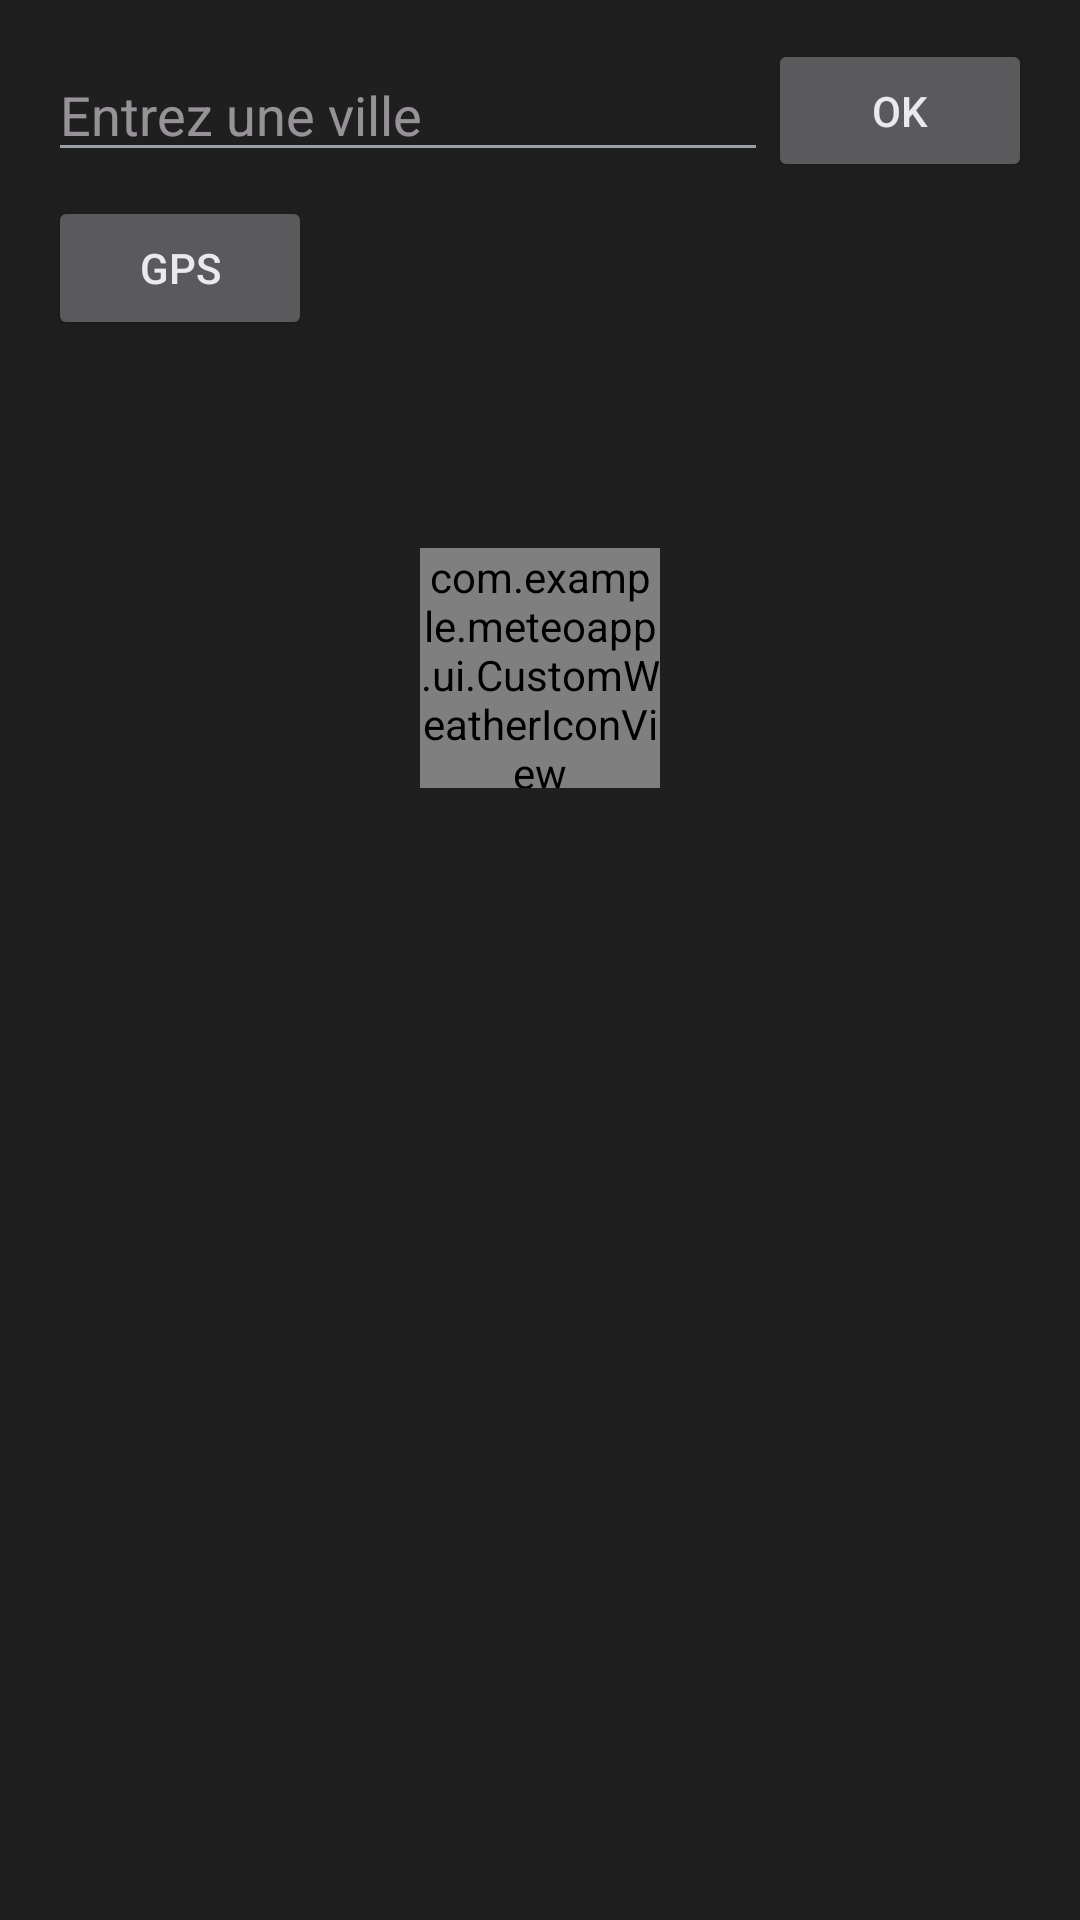

Here is an Android app screen rendered from its layout file. Give the layout XML and the strings, colors and styles it references.
<!-- AndroidManifest.xml: application theme Theme.Teophe -->
<!-- res/layout/activity_main.xml -->
<?xml version="1.0" encoding="utf-8"?>
<androidx.constraintlayout.widget.ConstraintLayout xmlns:android="http://schemas.android.com/apk/res/android"
    xmlns:app="http://schemas.android.com/apk/res-auto"
    xmlns:tools="http://schemas.android.com/tools"
    android:layout_width="match_parent"
    android:layout_height="match_parent"
    android:padding="16dp"
    tools:context=".MainActivity">

    <EditText
        android:id="@+id/editTextCity"
        android:layout_width="0dp"
        android:layout_height="wrap_content"
        android:hint="Entrez une ville"
        android:inputType="text"
        app:layout_constraintStart_toStartOf="parent"
        app:layout_constraintTop_toTopOf="parent"
        app:layout_constraintEnd_toStartOf="@+id/buttonSearch"/>

    <Button
        android:id="@+id/buttonSearch"
        android:layout_width="wrap_content"
        android:layout_height="wrap_content"
        android:text="OK"
        app:layout_constraintEnd_toEndOf="parent"
        app:layout_constraintTop_toTopOf="@id/editTextCity"
        app:layout_constraintBottom_toBottomOf="@id/editTextCity"/>

    <Button
        android:id="@+id/buttonGps"
        android:layout_width="wrap_content"
        android:layout_height="wrap_content"
        android:text="GPS"
        android:layout_marginTop="8dp"
        app:layout_constraintStart_toStartOf="parent"
        app:layout_constraintTop_toBottomOf="@id/editTextCity"/>

    <TextView
        android:id="@+id/textViewCity"
        android:layout_width="wrap_content"
        android:layout_height="wrap_content"
        android:layout_marginTop="24dp"
        android:textAppearance="@style/TextAppearance.AppCompat.Large"
        app:layout_constraintStart_toStartOf="parent"
        app:layout_constraintEnd_toEndOf="parent"
        app:layout_constraintTop_toBottomOf="@id/buttonGps"
        tools:text="Nom de la Ville" />

    <ImageView
        android:id="@+id/imageViewWeatherIcon"
        android:layout_width="80dp"
        android:layout_height="80dp"
        android:layout_marginTop="16dp"
        app:layout_constraintStart_toStartOf="parent"
        app:layout_constraintEnd_toEndOf="parent"
        app:layout_constraintTop_toBottomOf="@id/textViewCity"
        tools:srcCompat="@mipmap/ic_launcher" />

    <com.example.meteoapp.ui.CustomWeatherIconView
        android:id="@+id/customIcon"
        android:layout_width="80dp"
        android:layout_height="80dp"
        android:layout_marginTop="16dp"
        app:layout_constraintStart_toStartOf="parent"
        app:layout_constraintEnd_toEndOf="parent"
        app:layout_constraintTop_toBottomOf="@id/textViewCity"
        />

    <TextView
        android:id="@+id/textViewTemperature"
        android:layout_width="wrap_content"
        android:layout_height="wrap_content"
        android:layout_marginTop="8dp"
        android:textAppearance="@style/TextAppearance.AppCompat.Display1"
        app:layout_constraintStart_toStartOf="parent"
        app:layout_constraintEnd_toEndOf="parent"
        app:layout_constraintTop_toBottomOf="@id/imageViewWeatherIcon"
        tools:text="25°C" />

    <TextView
        android:id="@+id/textViewDescription"
        android:layout_width="wrap_content"
        android:layout_height="wrap_content"
        android:layout_marginTop="8dp"
        android:textAppearance="@style/TextAppearance.AppCompat.Medium"
        app:layout_constraintStart_toStartOf="parent"
        app:layout_constraintEnd_toEndOf="parent"
        app:layout_constraintTop_toBottomOf="@id/textViewTemperature"
        tools:text="Description Météo" />


    <ProgressBar
        android:id="@+id/progressBarLoading"
        style="?android:attr/progressBarStyle"
        android:layout_width="wrap_content"
        android:layout_height="wrap_content"
        android:visibility="gone"
        app:layout_constraintBottom_toBottomOf="parent"
        app:layout_constraintEnd_toEndOf="parent"
        app:layout_constraintStart_toStartOf="parent"
        app:layout_constraintTop_toTopOf="parent"
        tools:visibility="visible"/>

    <androidx.recyclerview.widget.RecyclerView
        android:id="@+id/recyclerViewForecast"
        android:layout_width="0dp"
        android:layout_height="0dp"
        android:layout_marginTop="16dp"
        app:layout_constraintTop_toBottomOf="@+id/textViewDescription"
        app:layout_constraintBottom_toBottomOf="parent"
        app:layout_constraintStart_toStartOf="parent"
        app:layout_constraintEnd_toEndOf="parent" />

</androidx.constraintlayout.widget.ConstraintLayout>
<!-- resources referenced by this layout -->
<resources>
  <style name="Theme.Teophe" parent="Theme.Material3.Dark.NoActionBar">
          <item name="colorPrimary">@color/accent_blue</item>
          <item name="colorOnPrimary">@color/dark_background</item>
          <item name="colorSecondary">@color/teal_200</item>
          <item name="colorOnSecondary">@color/black</item>
  
          <item name="android:statusBarColor">@color/dark_background</item>
          <item name="android:windowLightStatusBar" tools:targetApi="m">false</item>
  
          <item name="android:colorBackground">@color/dark_background</item>
          <item name="colorSurface">@color/dark_surface_1</item>
          <item name="colorOnBackground">@color/text_primary_dark</item>
          <item name="colorOnSurface">@color/text_primary_dark</item>
  
          <item name="android:textColorPrimary">@color/text_primary_dark</item>
          <item name="android:textColorSecondary">@color/text_secondary_dark</item>
  
          <item name="materialButtonStyle">@style/Widget.App.Button</item>
          <item name="materialButtonOutlinedStyle">@style/Widget.App.Button.Outlined</item>
          <item name="textInputStyle">@style/Widget.App.TextInputLayout</item>
          <item name="cardViewStyle">@style/Widget.App.CardView</item>
  
          <item name="windowActionBar">false</item>
          <item name="windowNoTitle">true</item>
      </style>
  <color name="accent_blue">#89B4F8</color>
  <color name="dark_background">#1F1F1F</color>
  <color name="teal_200">#FF03DAC5</color>
  <color name="black">#FF000000</color>
  <color name="dark_surface_1">#2C2C2C</color>
  <color name="text_primary_dark">#E8EAED</color>
  <color name="text_secondary_dark">#9AA0A6</color>
  <style name="Widget.App.Button" parent="Widget.Material3.Button">
          <item name="android:textColor">@color/dark_background</item>
          <item name="backgroundTint">@color/accent_blue</item>
          <item name="cornerRadius">24dp</item>
      </style>
  <style name="Widget.App.Button.Outlined" parent="Widget.Material3.Button.OutlinedButton">
          <item name="android:textColor">@color/text_primary_dark</item>
          <item name="strokeColor">@color/dark_surface_2</item>
          <item name="cornerRadius">24dp</item>
      </style>
  <style name="Widget.App.TextInputLayout" parent="Widget.Material3.TextInputLayout.OutlinedBox">
          <item name="boxStrokeColor">@color/text_secondary_dark</item>
          <item name="hintTextColor">@color/text_secondary_dark</item>
      </style>
  <style name="Widget.App.CardView" parent="Widget.MaterialComponents.CardView">
          <item name="cardBackgroundColor">@color/dark_surface_1</item>
          <item name="cardElevation">0dp</item>
          <item name="cardCornerRadius">16dp</item>
      </style>
  <color name="dark_surface_2">#3A3A3A</color>
</resources>
